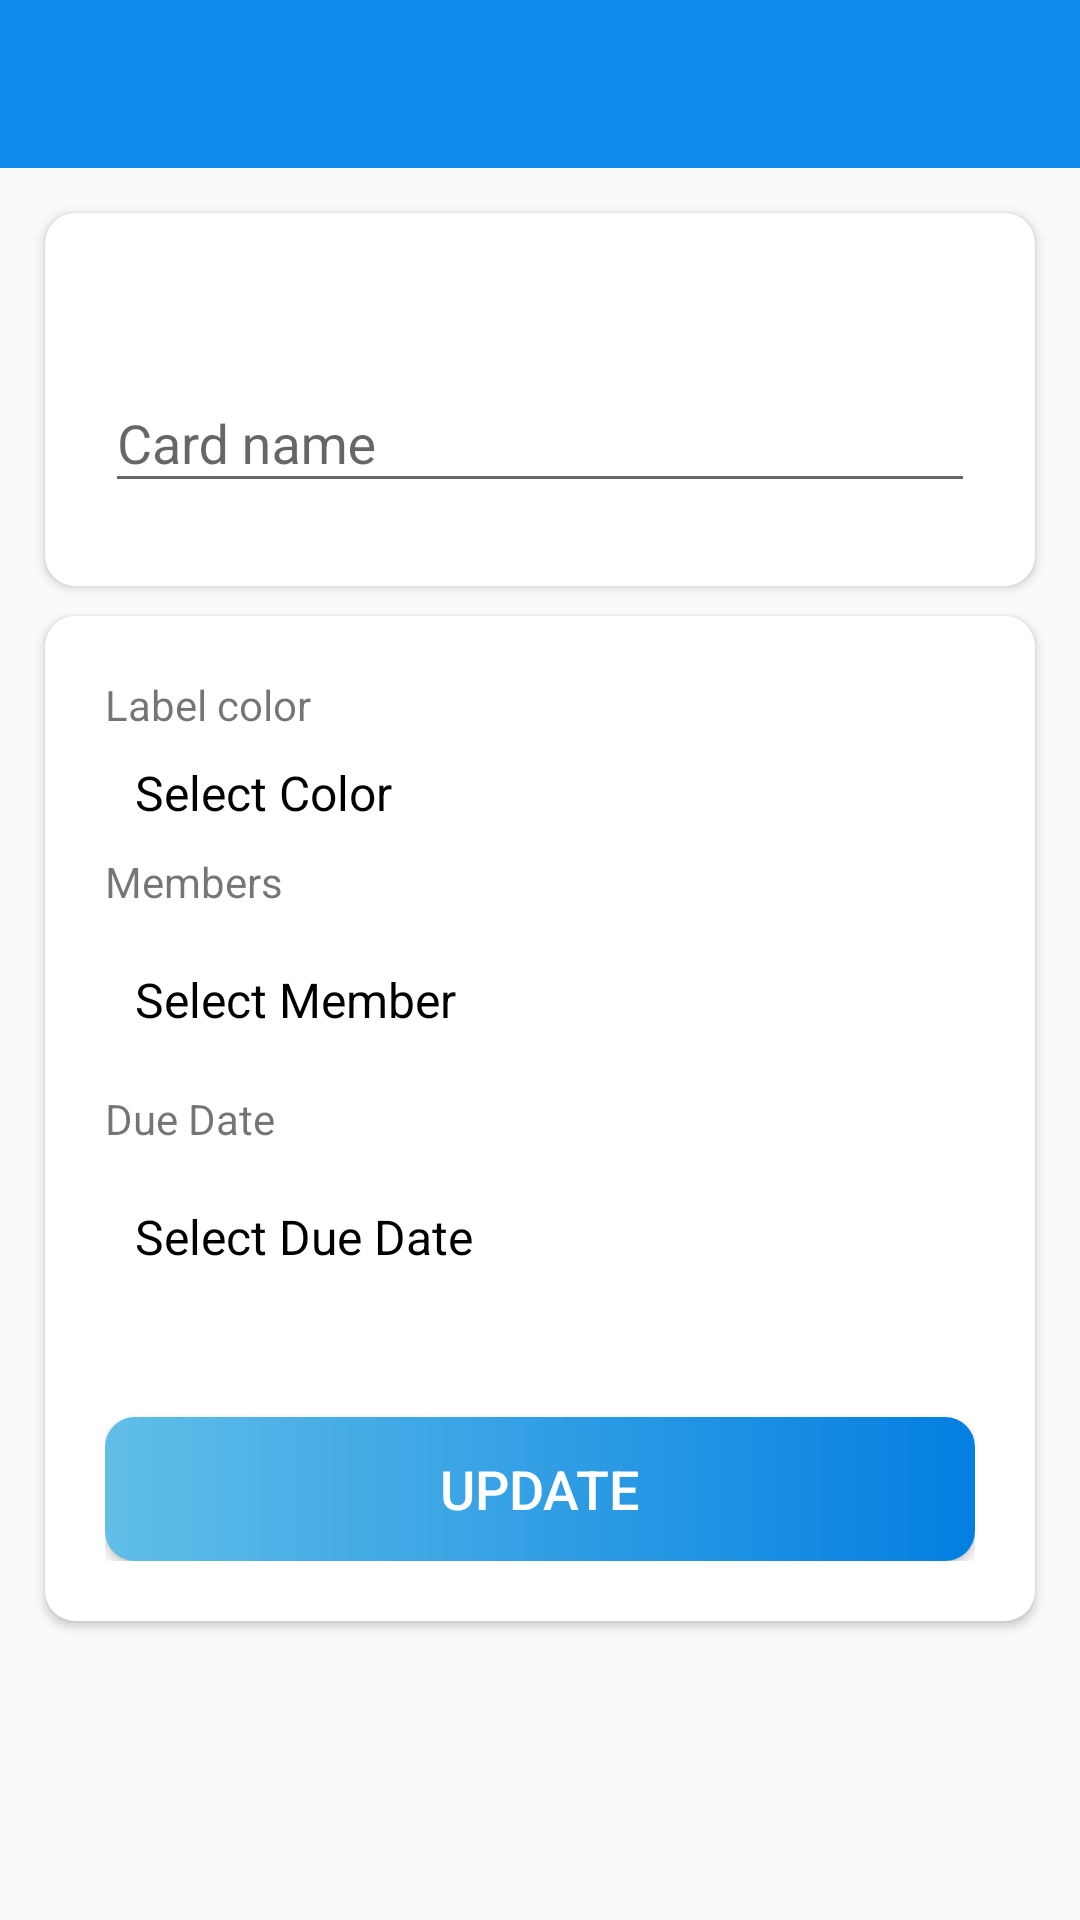

This screen was rendered from an Android layout file. Write that file and the resources it references.
<!-- AndroidManifest.xml: application theme ProjmanagApp -->
<!-- res/layout/activity_card__detials_.xml -->
<?xml version="1.0" encoding="utf-8"?>
<LinearLayout xmlns:android="http://schemas.android.com/apk/res/android"
    xmlns:app="http://schemas.android.com/apk/res-auto"
    xmlns:tools="http://schemas.android.com/tools"
    android:layout_width="match_parent"
    android:orientation="vertical"
    android:layout_height="match_parent"
    tools:context=".Activites.Card_Detials_Activity">


    <com.google.android.material.appbar.AppBarLayout
        android:layout_width="match_parent"
        android:layout_height="wrap_content"
        android:theme="@style/ProjmanagApp.AppBaroverlay">

    <androidx.appcompat.widget.Toolbar
        android:id="@+id/card_details_toolbar"
        android:layout_width="match_parent"
        android:background="@color/primary_color"
        app:popupTheme="@style/ProjmanagApp.popupoverlay"
        android:layout_height="?attr/actionBarSize"/>

    </com.google.android.material.appbar.AppBarLayout>
    <androidx.cardview.widget.CardView
        android:layout_width="match_parent"
        android:layout_height="wrap_content"
        android:layout_marginStart="15dp"
        android:layout_marginTop="15dp"
        android:layout_marginEnd="15dp"
        app:cardCornerRadius="10dp">

<LinearLayout
    android:layout_margin="20dp"
    android:layout_width="match_parent"
    android:layout_height="wrap_content"
    android:orientation="vertical">
    
<TextView
    android:layout_width="match_parent"
    android:layout_height="wrap_content"
    tools:text="Card name"
    android:textSize="18sp"/>

    <com.google.android.material.textfield.TextInputLayout
        android:layout_width="match_parent"
        android:layout_height="60dp"
        android:hint="Card name">

        <androidx.appcompat.widget.AppCompatEditText
            android:id="@+id/carded_name"
            android:focusableInTouchMode="true"
            android:layout_width="match_parent"
            android:layout_height="wrap_content"
            />


    </com.google.android.material.textfield.TextInputLayout>

</LinearLayout>
    </androidx.cardview.widget.CardView>


    <androidx.cardview.widget.CardView
        android:layout_marginTop="10dp"
        android:layout_marginStart="15dp"
        android:layout_marginEnd="15dp"
        android:layout_width="match_parent"
        android:layout_height="wrap_content"
        app:cardCornerRadius="10dp"
        >

    <LinearLayout
        android:layout_margin="20dp"
        android:layout_width="match_parent"
        android:layout_height="wrap_content"
        android:orientation="vertical">

        <TextView
            android:layout_width="match_parent"
            android:layout_height="wrap_content"
            android:text="Label color"
            android:textSize="14sp"/>

        <TextView
            android:id="@+id/Label_color"
            android:layout_width="match_parent"
            android:layout_height="40dp"
            android:textSize="16sp"
            android:paddingStart="10dp"
            android:paddingEnd="10dp"
            android:textColor="@color/black"
            android:gravity="center_vertical"
            android:text="Select Color"/>


        <TextView
            android:layout_width="match_parent"
            android:layout_height="wrap_content"
            android:text="Members"
            android:textSize="14sp"/>

        <TextView
            android:id="@+id/select_member"
            android:layout_width="match_parent"
            android:layout_height="60dp"
            android:textSize="16sp"
            android:paddingStart="10dp"
            android:paddingEnd="10dp"
            android:textColor="@color/black"
            android:gravity="center_vertical"
            android:text="Select Member"/>

        <androidx.recyclerview.widget.RecyclerView
            android:id="@+id/rv_select_member"
            android:layout_width="match_parent"
            android:layout_height="wrap_content"
            android:layout_marginTop="5dp"
            android:visibility="gone"
            tools:visibility="visible"/>

        <TextView
            android:layout_width="match_parent"
            android:layout_height="wrap_content"
            android:text="Due Date"
            android:textSize="14sp"/>

        <TextView
            android:id="@+id/Due_Date"
            android:layout_width="match_parent"
            android:layout_height="60dp"
            android:textSize="16sp"
            android:paddingStart="10dp"
            android:paddingEnd="10dp"
            android:textColor="@color/black"
            android:gravity="center_vertical"
            android:text="Select Due Date"/>



        <Button
            android:backgroundTint="@null"
            android:id="@+id/carddetails_update_btn"
            android:layout_width="match_parent"
            android:layout_height="wrap_content"
            android:layout_marginTop="@dimen/profile_button_margin_top"
            android:background="@drawable/btn"
            android:text="@string/profile_update"
            android:textColor="@color/white"
            android:textSize="@dimen/profile_button_text_size"/>

    </LinearLayout>




    </androidx.cardview.widget.CardView>
</LinearLayout>
<!-- resources referenced by this layout -->
<resources>
  <color name="black">#FF000000</color>
  <color name="primary_color">#0F8BED</color>
  <color name="white">#FFFFFFFF</color>
  <dimen name="profile_button_margin_top">30dp</dimen>
  <dimen name="profile_button_text_size">18sp</dimen>
  <!-- drawable btn (drawable) -->
  <?xml version="1.0" encoding="utf-8"?>
  <shape xmlns:android="http://schemas.android.com/apk/res/android"
      android:shape="rectangle">
  
      <gradient android:startColor="#61BEE8" android:endColor="#037FE1"
          android:angle="0"/>
      <corners android:radius="10dp"
          />
  
  
  </shape>
  <string name="profile_update">update</string>
  <style name="ProjmanagApp.AppBaroverlay" parent="ThemeOverlay.MaterialComponents.Dark.ActionBar" />
  <style name="ProjmanagApp.popupoverlay" parent="ThemeOverlay.MaterialComponents.Light" />
  <style name="ProjmanagApp" parent="Theme.MaterialComponents.DayNight.NoActionBar.Bridge">
          
          <item name="colorAccent">@color/light_blue</item>
          <item name="colorPrimary">@color/primary_color</item>
          <item name="colorPrimaryVariant">@color/primary_color</item>
          <item name="colorOnPrimary">@color/white</item>
          
          <item name="colorSecondary">@color/teal_200</item>
          <item name="colorSecondaryVariant">@color/teal_700</item>
          <item name="colorOnSecondary">@color/black</item>
          
          <item name="android:statusBarColor" tools:targetApi="l">?attr/colorPrimaryVariant</item>
          
  
      </style>
  <color name="light_blue">#0F8BED</color>
  <color name="teal_200">#FF03DAC5</color>
  <color name="teal_700">#FF018786</color>
</resources>
